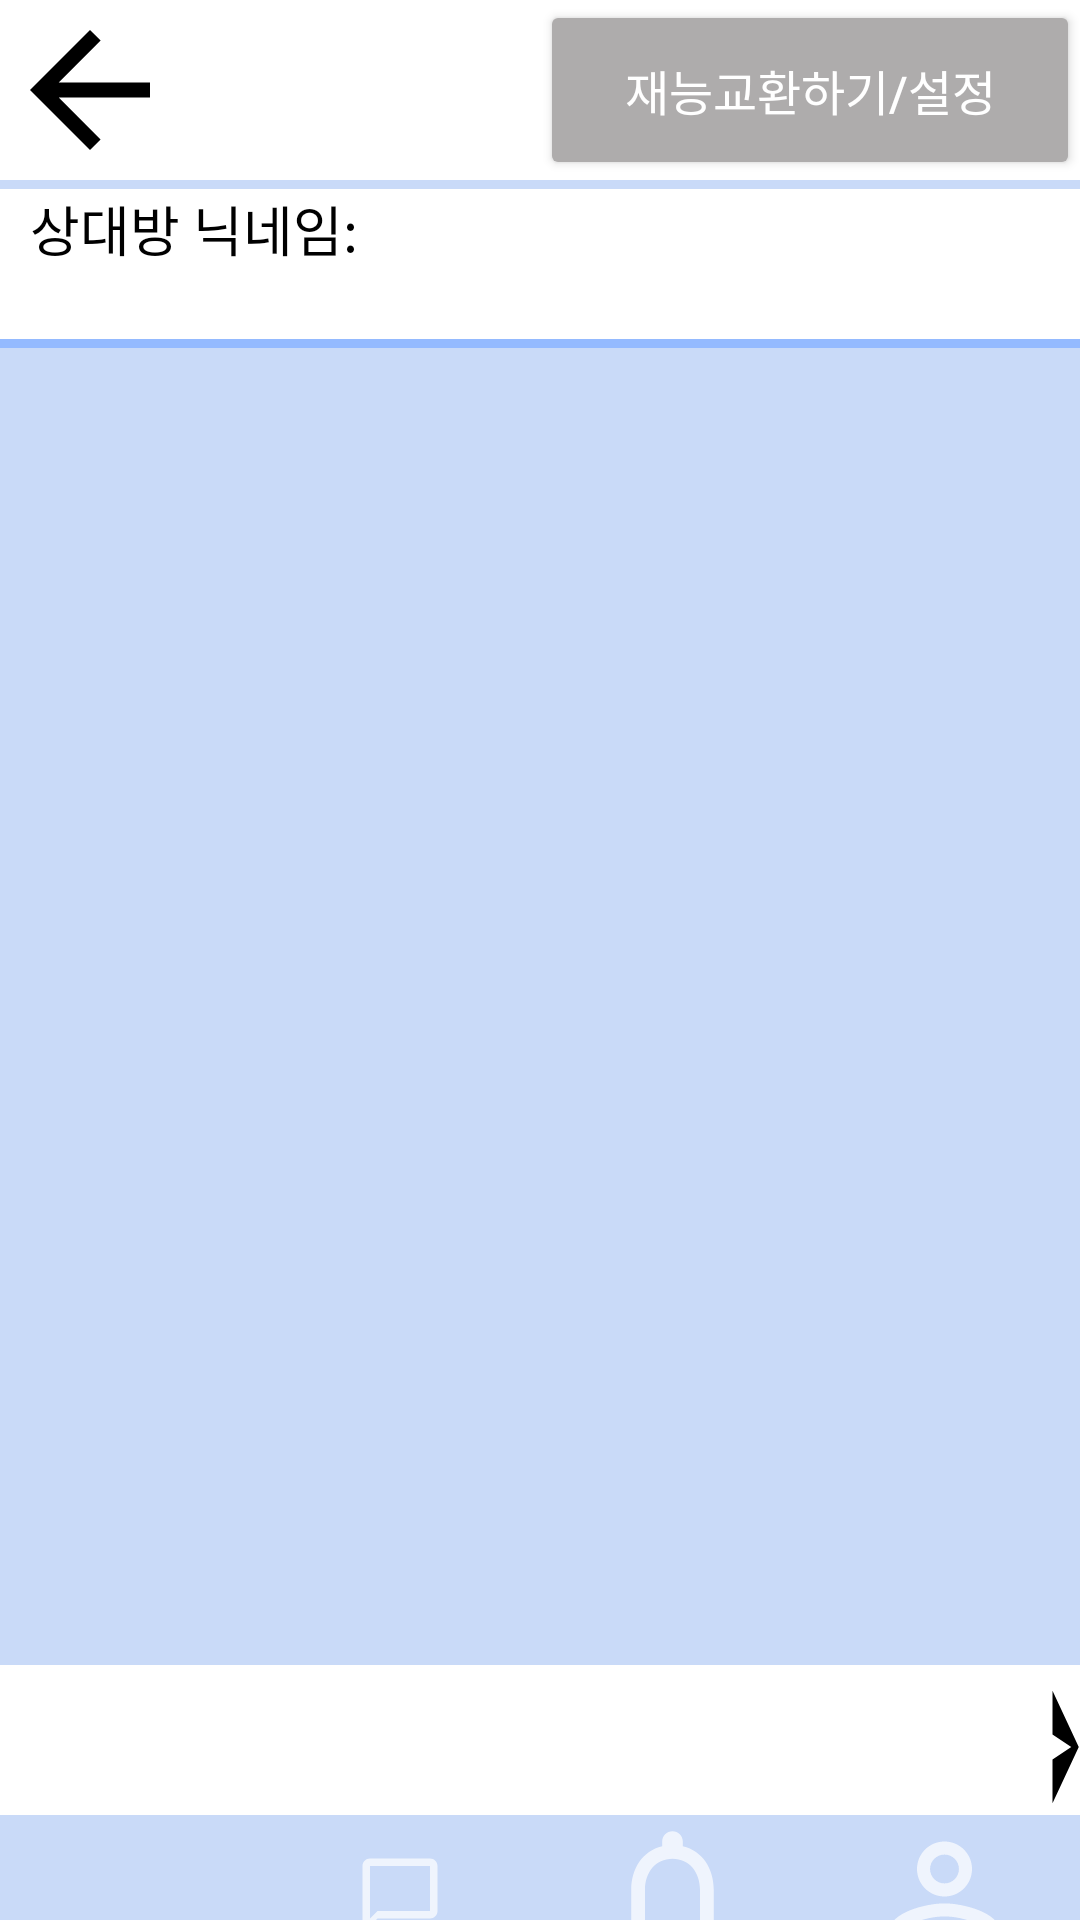

Write the Android layout XML for this screen, with the resource values it uses.
<!-- AndroidManifest.xml: application theme Theme.AppCompat.NoActionBar -->
<!-- res/layout/activity_chat.xml -->
<?xml version="1.0" encoding="utf-8"?>
<LinearLayout xmlns:android="http://schemas.android.com/apk/res/android"
    xmlns:app="http://schemas.android.com/apk/res-auto"
    xmlns:tools="http://schemas.android.com/tools"
    android:layout_width="match_parent"
    android:layout_height="match_parent"
    android:orientation="vertical"
    android:background="@color/white"
    tools:context=".ChatActivity">

    <LinearLayout
        android:layout_width="match_parent"
        android:layout_height="60dp">

        <Button
            android:id="@+id/btnbk"
            android:layout_width="60dp"
            android:layout_height="60dp"
            android:layout_gravity="end"
            android:background="@drawable/ic_baseline_arrow_back_24"
            app:backgroundTint="@color/black" />

        <View
            android:layout_width="0dp"
            android:layout_height="0dp"
            android:layout_weight="1" />

        <Button
            android:id="@+id/setbtn"
            android:layout_width="180dp"
            android:layout_height="60dp"
            android:layout_gravity="start"
            android:text="재능교환하기/설정"
            android:textSize="16sp"
            app:backgroundTint="#AEACAC" />

    </LinearLayout>

    <View
        android:layout_width="match_parent"
        android:layout_height="3dp"
        android:background="@color/tallengeblue"/>

    <LinearLayout
        android:layout_width="match_parent"
        android:layout_height="50dp"
        android:orientation="horizontal">
        //등급

        //닉네임

        <TextView
            android:id="@+id/nickname"
            android:layout_width="327dp"
            android:layout_height="match_parent"
            android:gravity="left"
            android:paddingLeft="10dp"
            android:text="상대방 닉네임:"
            android:textColor="@color/black"
            android:textSize="18sp" />
    </LinearLayout>

    <View
        android:layout_width="match_parent"
        android:layout_height="3dp"
        android:background="@color/ta_blue_dark"/>
    

    <androidx.recyclerview.widget.RecyclerView
        android:id="@+id/rvmessage"
        android:layout_width="match_parent"
        android:layout_height="436dp"
        android:background="@color/tallengeblue">

    </androidx.recyclerview.widget.RecyclerView>

    <View
        android:layout_width="match_parent"
        android:layout_height="3dp"
        android:background="@color/tallengeblue"/>
    <LinearLayout
        android:layout_width="match_parent"
        android:layout_height="50dp"
        android:orientation="horizontal">


        <EditText
            android:layout_width="350dp"
            android:hint="채팅내용"
            android:textSize="16sp"
            android:layout_height="50dp"
            android:textColor="@color/black"
            android:id="@+id/inputText"/>

        <Button
            android:layout_width="wrap_content"
            android:layout_height="wrap_content"
            android:background="@drawable/ic_baseline_send_24"
            app:backgroundTint="@color/black"
            android:id="@+id/push_btn"/>

    </LinearLayout>
    <View
        android:layout_width="match_parent"
        android:layout_height="2dp"
        android:background="@color/tallengeblue"/>

    <LinearLayout
        android:layout_width="match_parent"
        android:layout_height="wrap_content"
        android:orientation="horizontal">


        <ImageButton
            android:id="@+id/home"
            android:layout_width="100dp"
            android:layout_height="50dp"
            android:layout_weight="1"
            android:background="@color/tallengeblue"
            android:src="@drawable/ic_baseline_home_24" />

        <ImageButton
            android:id="@+id/chat"
            android:layout_width="103dp"
            android:layout_height="50dp"
            android:background="@color/tallengeblue"
            android:layout_weight="1"
            android:src ="@drawable/ic_baseline_chat_bubble_outline_24" />


        <ImageButton
            android:id="@+id/alarm"
            android:layout_width="103dp"
            android:layout_height="50dp"
            android:layout_weight="1"
            android:background="@color/tallengeblue"
            android:src="@drawable/ic_baseline_notifications_none_24" />

        <ImageButton
            android:id="@+id/mypage"
            android:layout_width="103dp"
            android:layout_height="50dp"
            android:layout_weight="1"
            android:background="@color/tallengeblue"
            android:src="@drawable/ic_baseline_person_outline_24" />

    </LinearLayout>
</LinearLayout>
<!-- resources referenced by this layout -->
<resources>
  <color name="black">#FF000000</color>
  <color name="ta_blue_dark"> #94baff</color>
  <color name="tallengeblue"> #C9DAF8</color>
  <color name="white">#FFFFFFFF</color>
  <!-- drawable ic_baseline_arrow_back_24 (drawable) -->
  <vector android:height="60dp" android:tint="?attr/colorControlNormal"
      android:viewportHeight="24" android:viewportWidth="24"
      android:width="60dp" xmlns:android="http://schemas.android.com/apk/res/android">
      <path android:fillColor="@android:color/white" android:pathData="M20,11H7.83l5.59,-5.59L12,4l-8,8 8,8 1.41,-1.41L7.83,13H20v-2z"/>
  </vector>
  <!-- drawable ic_baseline_chat_bubble_outline_24 (drawable) -->
  <vector android:height="30dp" android:tint="?attr/colorControlNormal"
      android:viewportHeight="24" android:viewportWidth="24"
      android:width="30dp" xmlns:android="http://schemas.android.com/apk/res/android">
      <path android:fillColor="@android:color/white" android:pathData="M20,2L4,2c-1.1,0 -2,0.9 -2,2v18l4,-4h14c1.1,0 2,-0.9 2,-2L22,4c0,-1.1 -0.9,-2 -2,-2zM20,16L6,16l-2,2L4,4h16v12z"/>
  </vector>
  <!-- drawable ic_baseline_notifications_none_24 (drawable) -->
  <vector android:height="55dp" android:tint="?attr/colorControlNormal"
      android:viewportHeight="24" android:viewportWidth="24"
      android:width="55dp" xmlns:android="http://schemas.android.com/apk/res/android">
      <path android:fillColor="@android:color/white" android:pathData="M12,22c1.1,0 2,-0.9 2,-2h-4c0,1.1 0.9,2 2,2zM18,16v-5c0,-3.07 -1.63,-5.64 -4.5,-6.32L13.5,4c0,-0.83 -0.67,-1.5 -1.5,-1.5s-1.5,0.67 -1.5,1.5v0.68C7.64,5.36 6,7.92 6,11v5l-2,2v1h16v-1l-2,-2zM16,17L8,17v-6c0,-2.48 1.51,-4.5 4,-4.5s4,2.02 4,4.5v6z"/>
  </vector>
  <!-- drawable ic_baseline_person_outline_24 (drawable) -->
  <vector android:height="55dp" android:tint="?attr/colorControlNormal"
      android:viewportHeight="24" android:viewportWidth="24"
      android:width="55dp" xmlns:android="http://schemas.android.com/apk/res/android">
      <path android:fillColor="@android:color/white" android:pathData="M12,5.9c1.16,0 2.1,0.94 2.1,2.1s-0.94,2.1 -2.1,2.1S9.9,9.16 9.9,8s0.94,-2.1 2.1,-2.1m0,9c2.97,0 6.1,1.46 6.1,2.1v1.1L5.9,18.1L5.9,17c0,-0.64 3.13,-2.1 6.1,-2.1M12,4C9.79,4 8,5.79 8,8s1.79,4 4,4 4,-1.79 4,-4 -1.79,-4 -4,-4zM12,13c-2.67,0 -8,1.34 -8,4v3h16v-3c0,-2.66 -5.33,-4 -8,-4z"/>
  </vector>
  <!-- drawable ic_baseline_send_24 (drawable) -->
  <vector android:autoMirrored="true" android:height="50dp"
      android:tint="?attr/colorControlNormal" android:viewportHeight="24"
      android:viewportWidth="24" android:width="50dp" xmlns:android="http://schemas.android.com/apk/res/android">
      <path android:fillColor="@android:color/white" android:pathData="M2.01,21L23,12 2.01,3 2,10l15,2 -15,2z"/>
  </vector>
</resources>
